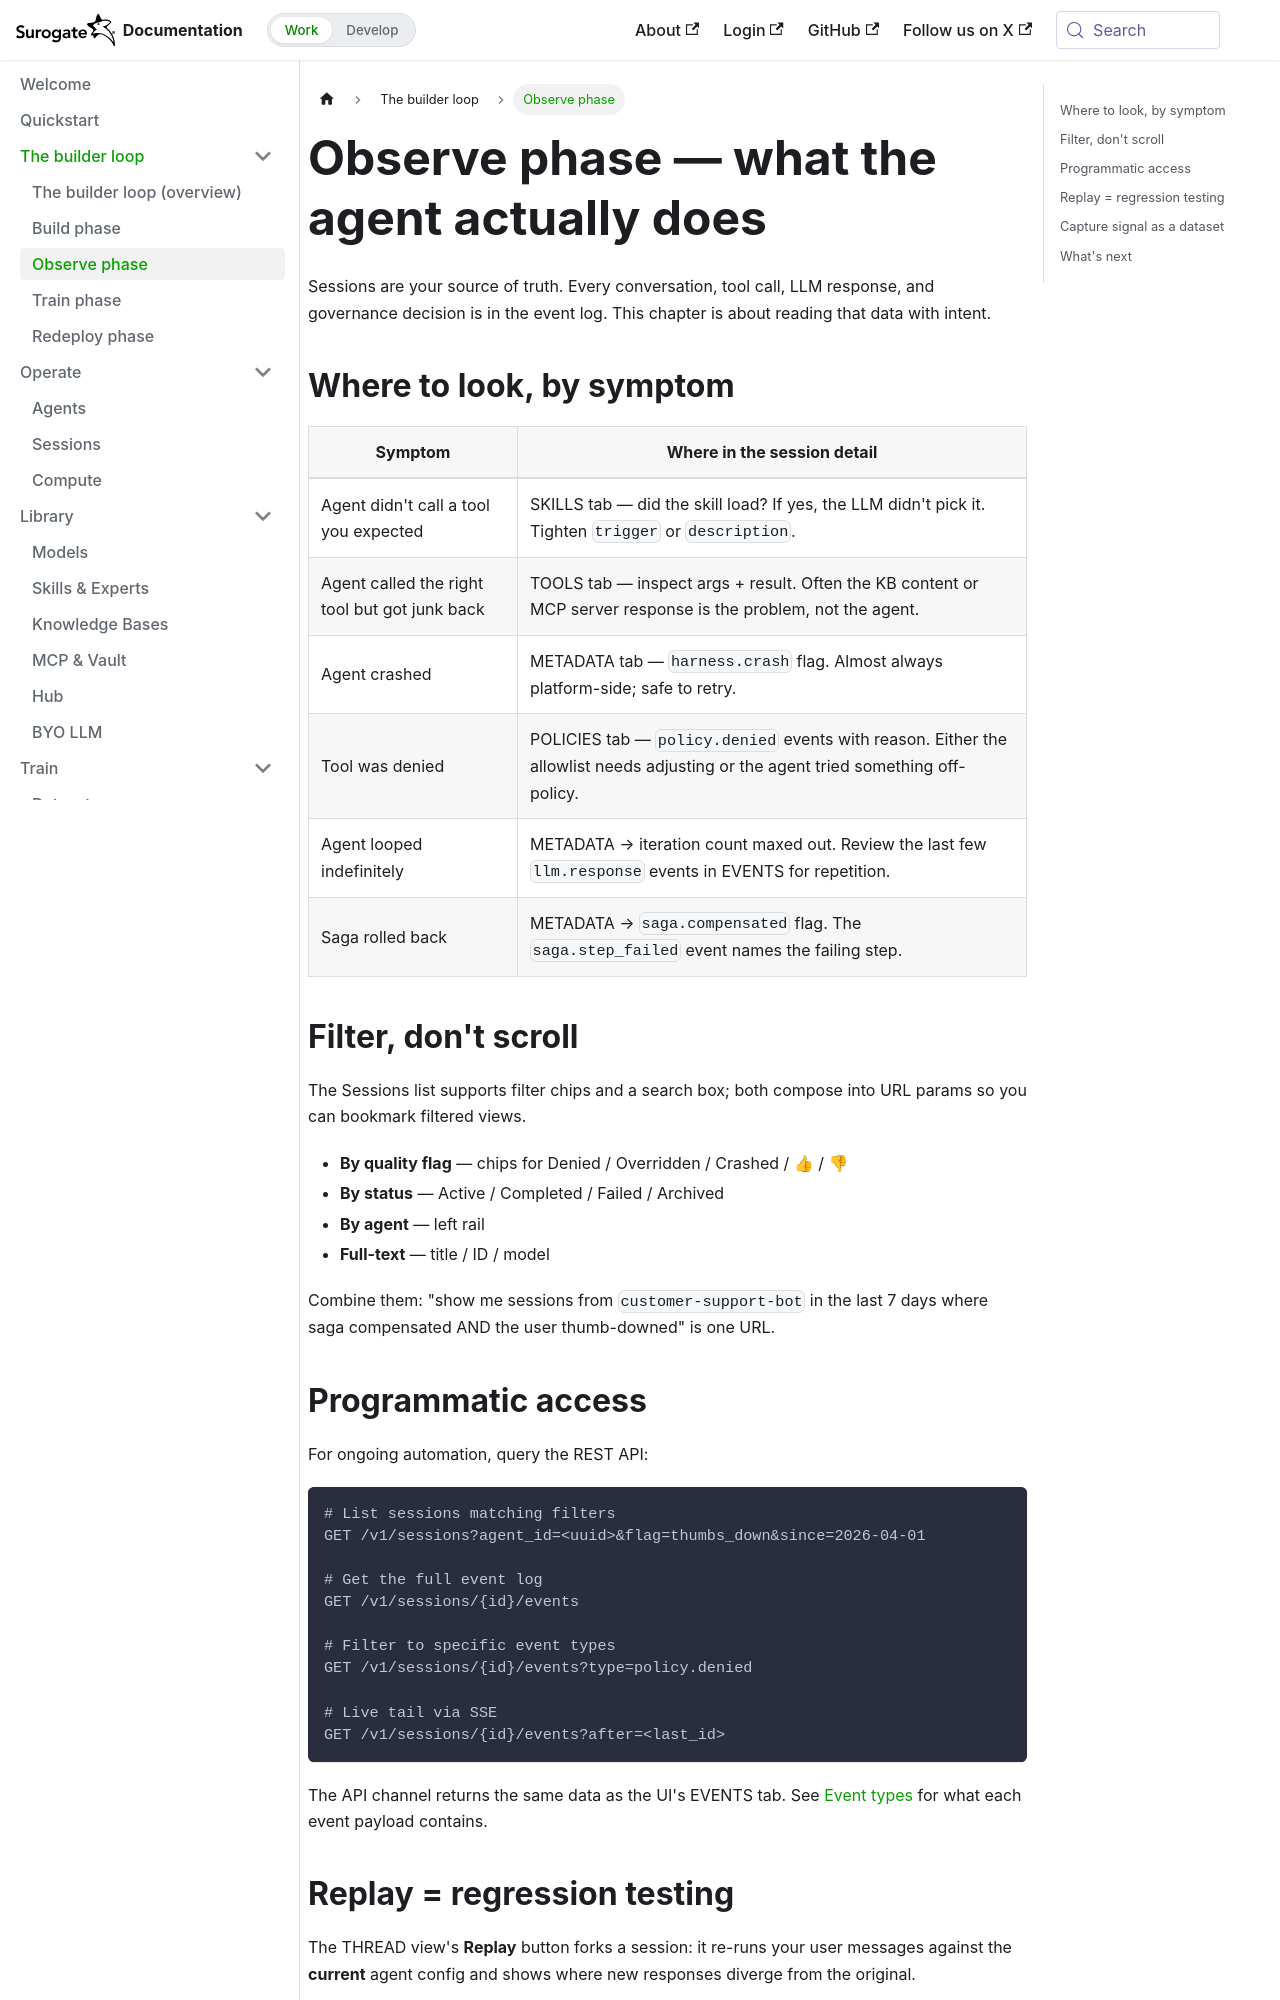

repository: invergent-ai/surogate-docs · page: develop/loop/observe.html · generator: docusaurus

---
title: Observe phase
sidebar_position: 3
---

# Observe phase — what the agent actually does

Sessions are your source of truth. Every conversation, tool call, LLM response, and governance decision is in the event log. This chapter is about reading that data with intent.

## Where to look, by symptom

| Symptom | Where in the session detail |
|---|---|
| Agent didn't call a tool you expected | SKILLS tab — did the skill load? If yes, the LLM didn't pick it. Tighten `trigger` or `description`. |
| Agent called the right tool but got junk back | TOOLS tab — inspect args + result. Often the KB content or MCP server response is the problem, not the agent. |
| Agent crashed | METADATA tab — `harness.crash` flag. Almost always platform-side; safe to retry. |
| Tool was denied | POLICIES tab — `policy.denied` events with reason. Either the allowlist needs adjusting or the agent tried something off-policy. |
| Agent looped indefinitely | METADATA → iteration count maxed out. Review the last few `llm.response` events in EVENTS for repetition. |
| Saga rolled back | METADATA → `saga.compensated` flag. The `saga.step_failed` event names the failing step. |

## Filter, don't scroll

The Sessions list supports filter chips and a search box; both compose into URL params so you can bookmark filtered views.

- **By quality flag** — chips for Denied / Overridden / Crashed / 👍 / 👎
- **By status** — Active / Completed / Failed / Archived
- **By agent** — left rail
- **Full-text** — title / ID / model

Combine them: "show me sessions from `customer-support-bot` in the last 7 days where saga compensated AND the user thumb-downed" is one URL.
